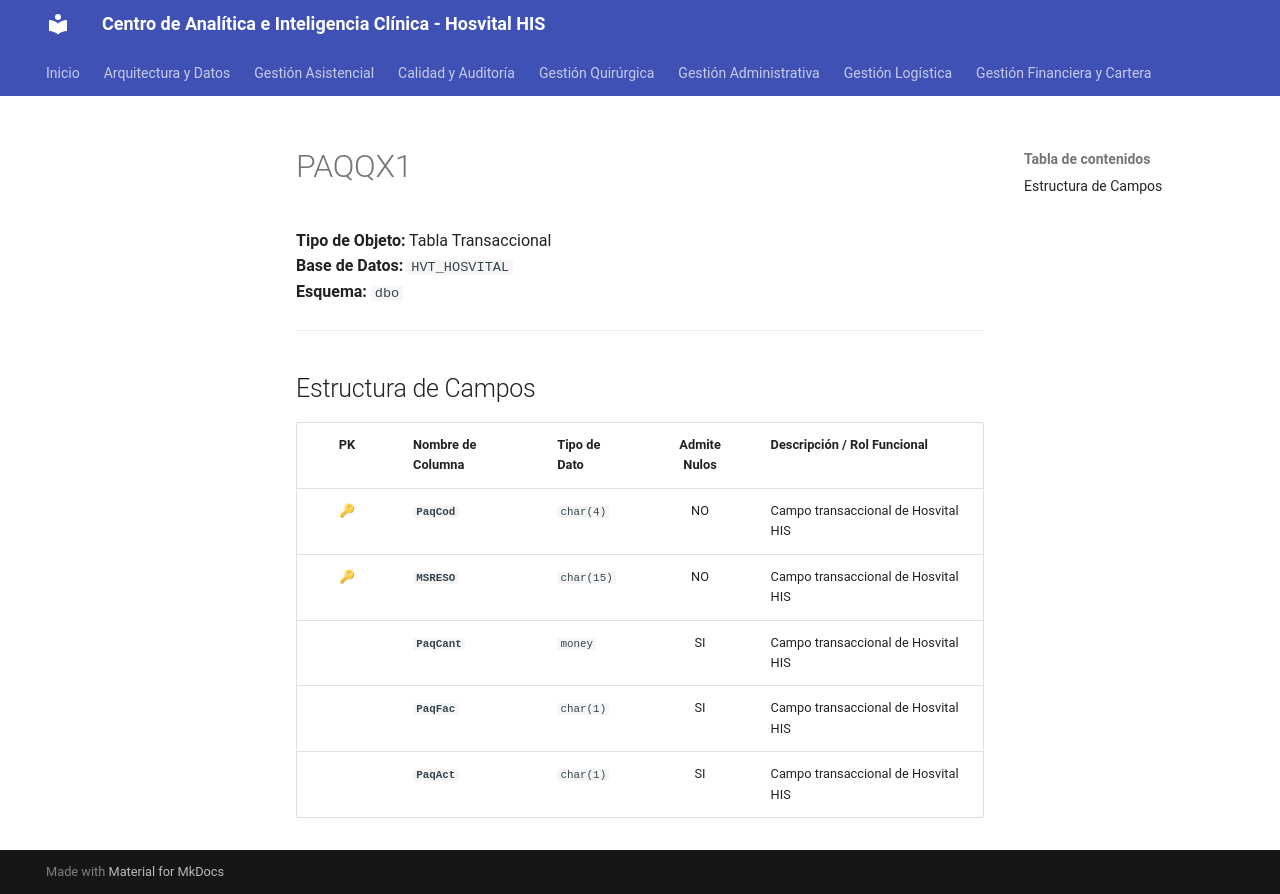

repository: SoporteSaludtech/superset-docs · page: diccionario-general/PAQQX1/index.html · generator: mkdocs

# PAQQX1

**Tipo de Objeto:** Tabla Transaccional  
**Base de Datos:** `HVT_HOSVITAL`  
**Esquema:** `dbo`

---

## Estructura de Campos

| PK | Nombre de Columna | Tipo de Dato | Admite Nulos | Descripción / Rol Funcional |
| :-: | :--- | :--- | :-: | :--- |
| 🔑 | **`PaqCod`** | `char(4)` | NO | Campo transaccional de Hosvital HIS |
| 🔑 | **`MSRESO`** | `char(15)` | NO | Campo transaccional de Hosvital HIS |
|  | **`PaqCant`** | `money` | SI | Campo transaccional de Hosvital HIS |
|  | **`PaqFac`** | `char(1)` | SI | Campo transaccional de Hosvital HIS |
|  | **`PaqAct`** | `char(1)` | SI | Campo transaccional de Hosvital HIS |
